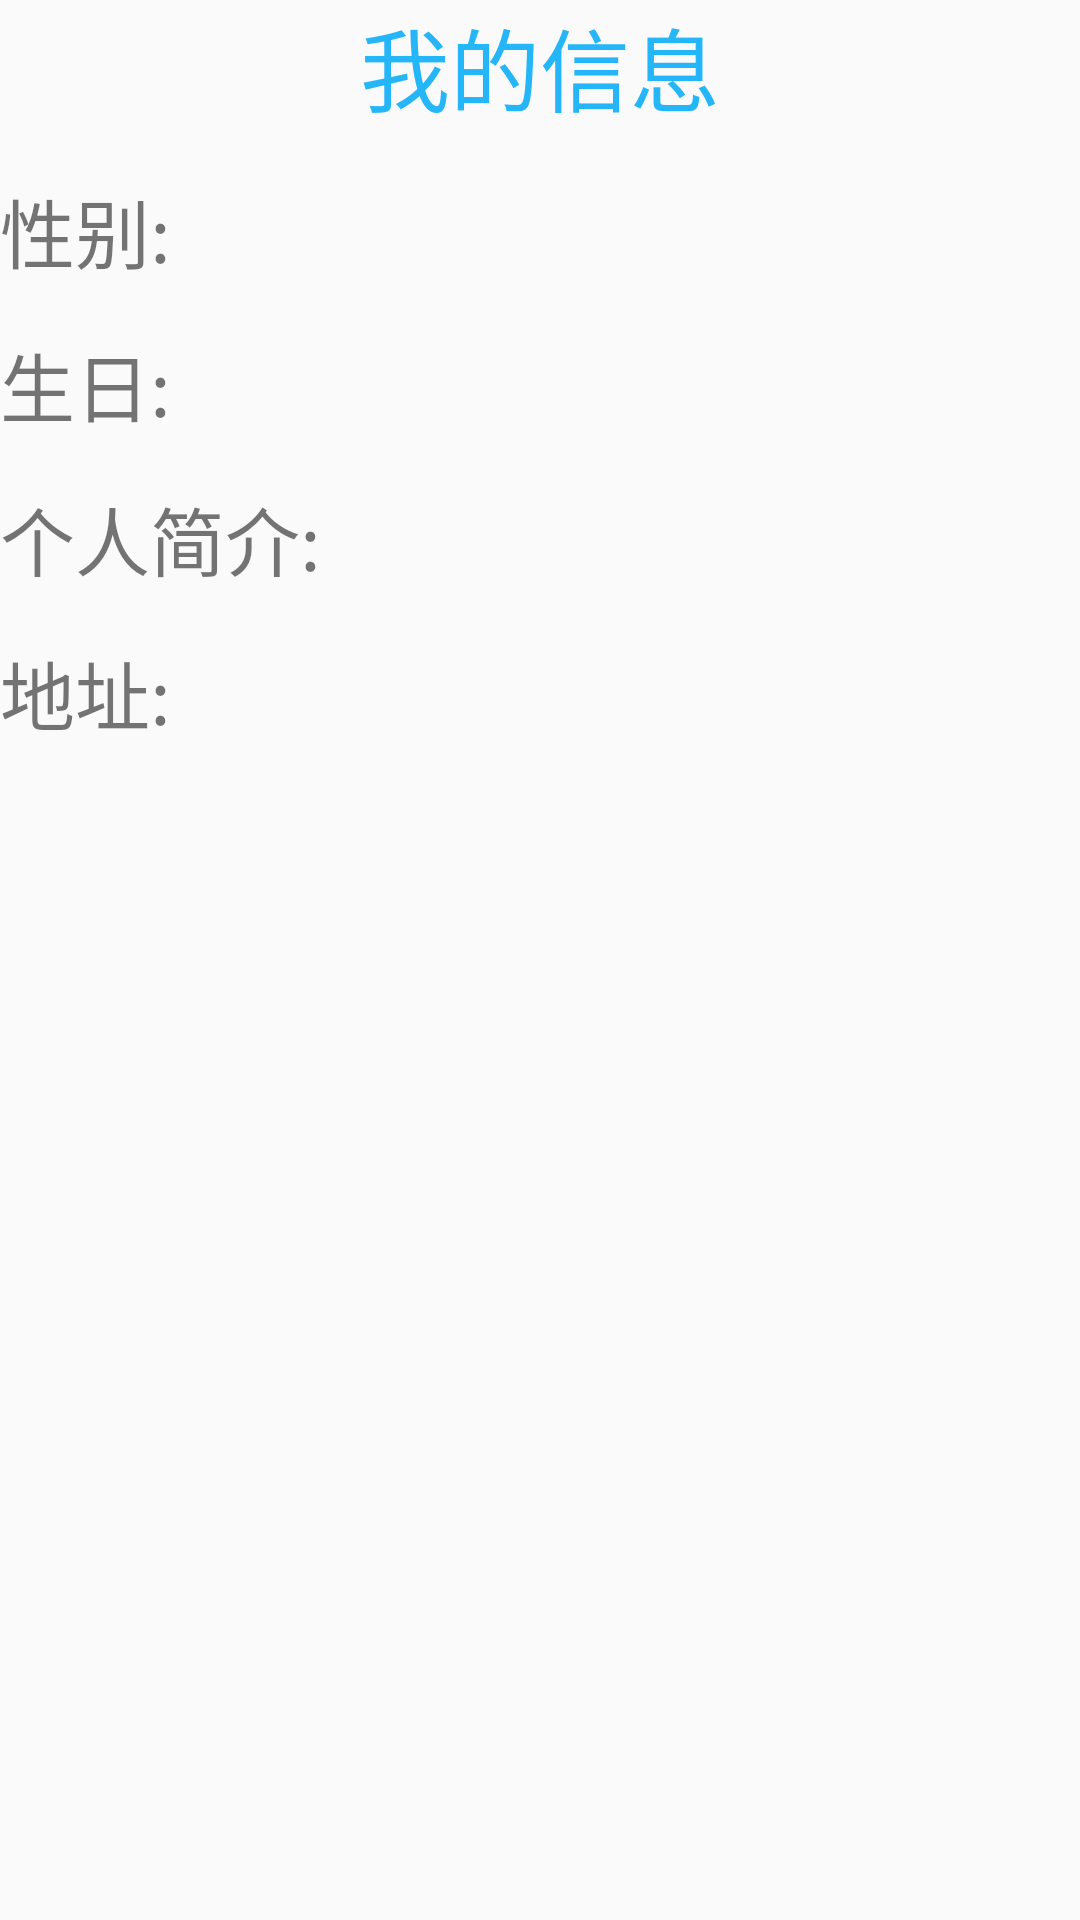

Produce the Android XML layout that renders to this screen, including the resource entries it uses.
<!-- AndroidManifest.xml: application theme AppTheme -->
<!-- res/layout/activity_personal_information.xml -->
<?xml version="1.0" encoding="utf-8"?>
<RelativeLayout xmlns:android="http://schemas.android.com/apk/res/android"
    xmlns:tools="http://schemas.android.com/tools"
    android:layout_width="match_parent"
    android:layout_height="match_parent"
    android:layout_margin="20dp"
    tools:context=".PersonalInformationActivity">

    <TextView
        android:id="@+id/personal"
        android:layout_width="wrap_content"
        android:layout_height="wrap_content"
        android:layout_centerHorizontal="true"
        android:text="@string/personal"
        android:textColor="#24B6F8"
        android:textSize="30sp" />

    <TextView
        android:id="@+id/gender"
        android:layout_width="wrap_content"
        android:layout_height="wrap_content"
        android:layout_below="@+id/personal"
        android:layout_marginTop="15dp"
        android:text="@string/gender"
        android:textSize="25sp" />

    <TextView
        android:id="@+id/tv_gender"
        android:layout_width="wrap_content"
        android:layout_height="wrap_content"
        android:layout_below="@+id/personal"
        android:layout_marginLeft="40dp"
        android:layout_marginTop="15dp"
        android:layout_toRightOf="@+id/gender"
        android:textSize="25sp" />

    <TextView
        android:id="@+id/birthday"
        android:layout_width="wrap_content"
        android:layout_height="wrap_content"
        android:layout_below="@+id/gender"
        android:layout_marginTop="15dp"
        android:text="生日:"
        android:textSize="25sp" />

    <TextView
        android:id="@+id/tv_birthday"
        android:layout_width="wrap_content"
        android:layout_height="wrap_content"
        android:layout_below="@+id/gender"
        android:layout_marginLeft="40dp"
        android:layout_marginTop="15dp"
        android:layout_toRightOf="@+id/birthday"
        android:textSize="25sp" />

    <TextView
        android:id="@+id/career"
        android:layout_width="wrap_content"
        android:layout_height="wrap_content"
        android:layout_below="@+id/birthday"
        android:layout_marginTop="15dp"
        android:text="个人简介:"
        android:textSize="25sp" />

    <TextView
        android:id="@+id/tv_career"
        android:layout_width="wrap_content"
        android:layout_height="wrap_content"
        android:layout_below="@+id/birthday"
        android:layout_marginLeft="30dp"
        android:layout_marginTop="15dp"
        android:layout_toRightOf="@+id/career"
        android:textSize="25sp" />

    <TextView
        android:id="@+id/address"
        android:layout_width="wrap_content"
        android:layout_height="wrap_content"
        android:layout_below="@+id/career"
        android:layout_marginTop="15dp"
        android:text="地址:"
        android:textSize="25sp" />

    <TextView
        android:id="@+id/tv_address"
        android:layout_width="wrap_content"
        android:layout_height="wrap_content"
        android:layout_below="@+id/career"
        android:layout_marginLeft="40dp"
        android:layout_marginTop="15dp"
        android:layout_toRightOf="@+id/address"
        android:textSize="25sp" />
</RelativeLayout>
<!-- resources referenced by this layout -->
<resources>
  <string name="gender">性别:</string>
  <string name="personal">我的信息</string>
  <style name="AppTheme" parent="Theme.AppCompat.Light.NoActionBar">
          
          <item name="colorPrimary">#6BCCFC</item>
          <item name="colorPrimaryDark">#60C5F3</item>
          <item name="colorAccent">#67BADF</item>
      </style>
</resources>
